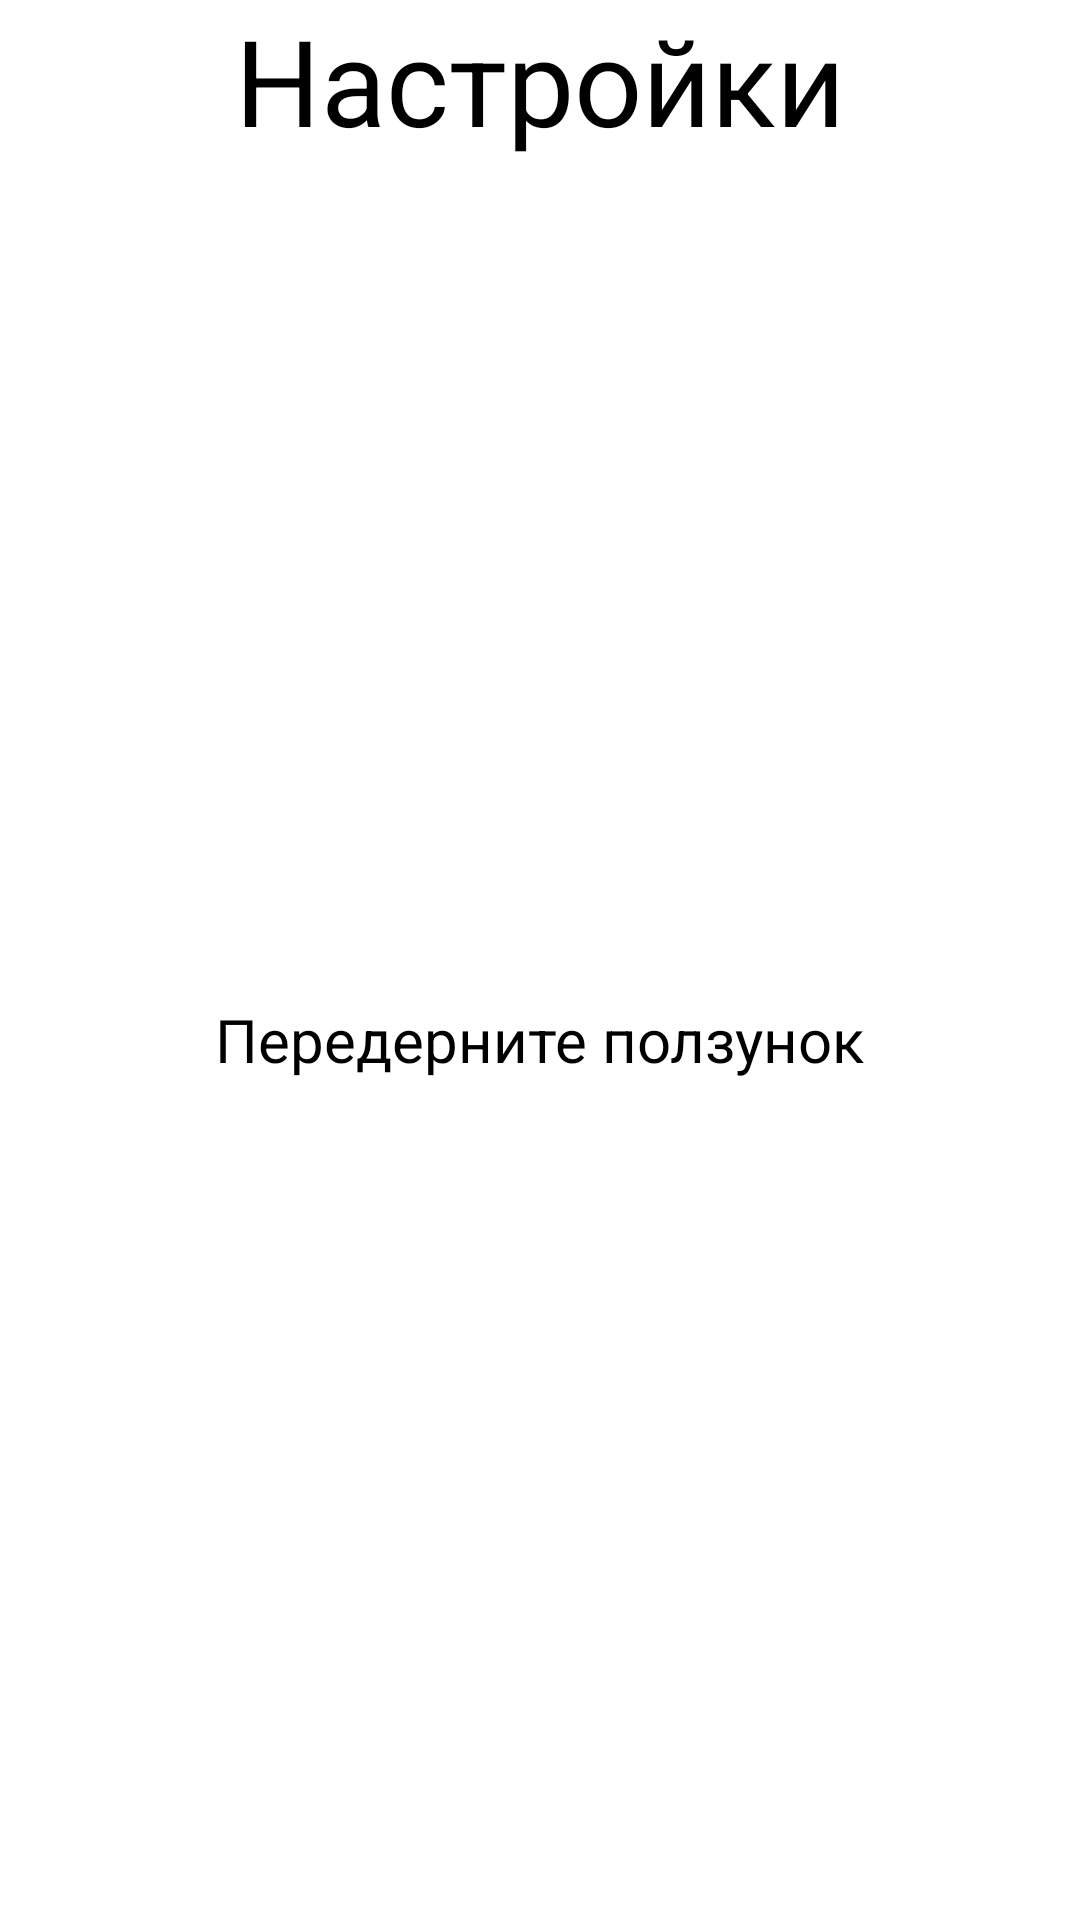

The Android layout XML behind this screen, and the referenced resources:
<!-- AndroidManifest.xml: application theme Theme.NoteManager -->
<!-- res/layout/fragment_settings.xml -->
<?xml version="1.0" encoding="utf-8"?>
<LinearLayout xmlns:android="http://schemas.android.com/apk/res/android"
    xmlns:tools="http://schemas.android.com/tools"
    android:layout_width="match_parent"
    android:layout_height="match_parent"
    android:orientation="vertical"
    android:gravity="center"
    tools:context=".SettingsFragment">

    <TextView
        android:layout_width="wrap_content"
        android:layout_height="wrap_content"
        android:text="@string/settings_app"
        android:textColor="@color/black"
        android:textSize="@dimen/text_size_title_description" />

    <LinearLayout
        android:layout_width="match_parent"
        android:layout_height="match_parent"
        android:gravity="center"
        android:orientation="vertical">

        <TextView
            android:layout_width="wrap_content"
            android:layout_height="wrap_content"
            android:text="@string/change_settings"
            android:textSize="@dimen/text_size_settings" />

        <androidx.appcompat.widget.SwitchCompat
            android:layout_width="wrap_content"
            android:layout_height="wrap_content"
            android:text="@string/notification_on"
            android:textSize="@dimen/text_size_settings" />

        <androidx.appcompat.widget.SwitchCompat
            android:layout_width="wrap_content"
            android:layout_height="wrap_content"
            android:text="@string/night_theme_on"
            android:textSize="@dimen/text_size_settings" />
    </LinearLayout>


</LinearLayout>
<!-- resources referenced by this layout -->
<resources>
  <dimen name="text_size_settings">20sp</dimen>
  <dimen name="text_size_title_description">40sp</dimen>
  <string name="change_settings">Передерните ползунок</string>
  <string name="night_theme_on">Темная тема</string>
  <string name="notification_on">Уведомления</string>
  <string name="settings_app">Настройки</string>
  <!-- not gathered from this repository: default colours our renderer supplied (Android Studio template values) -->
  <color name="black">#FF000000</color>
</resources>
